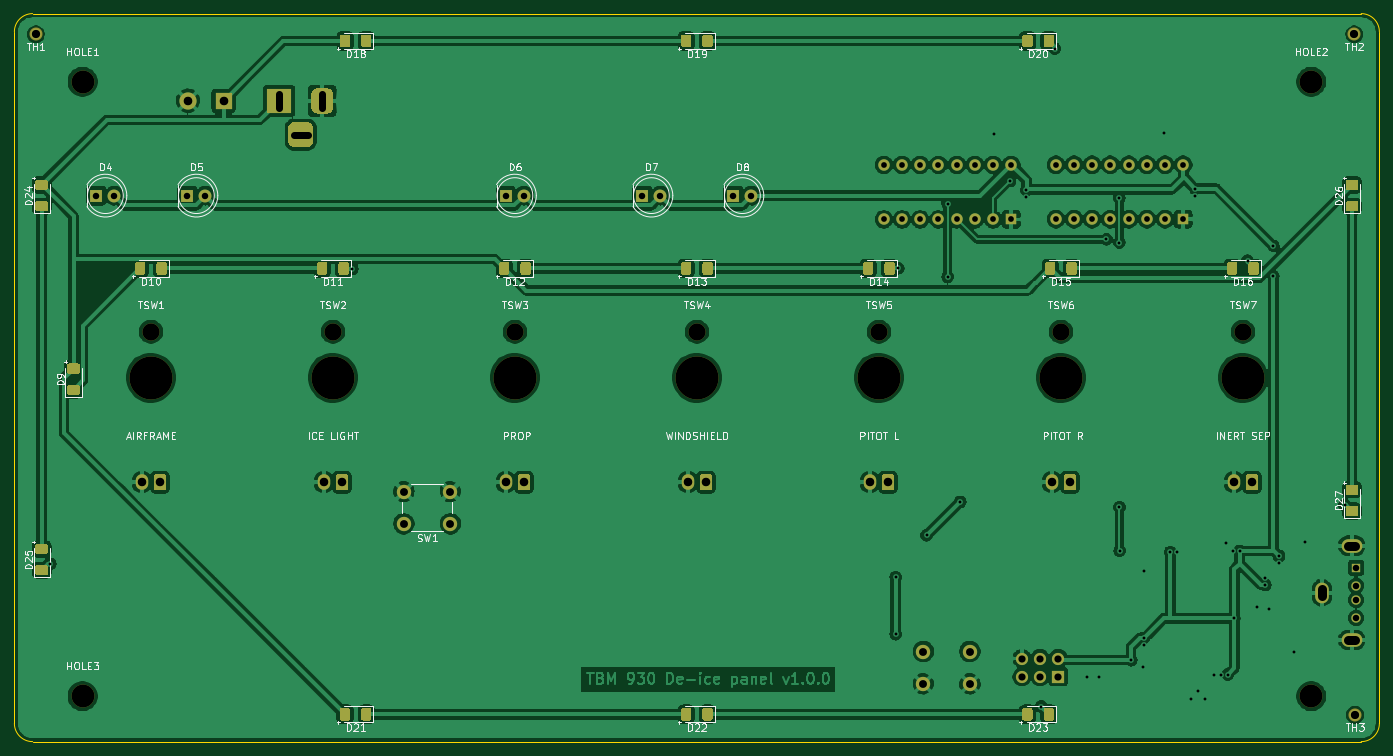
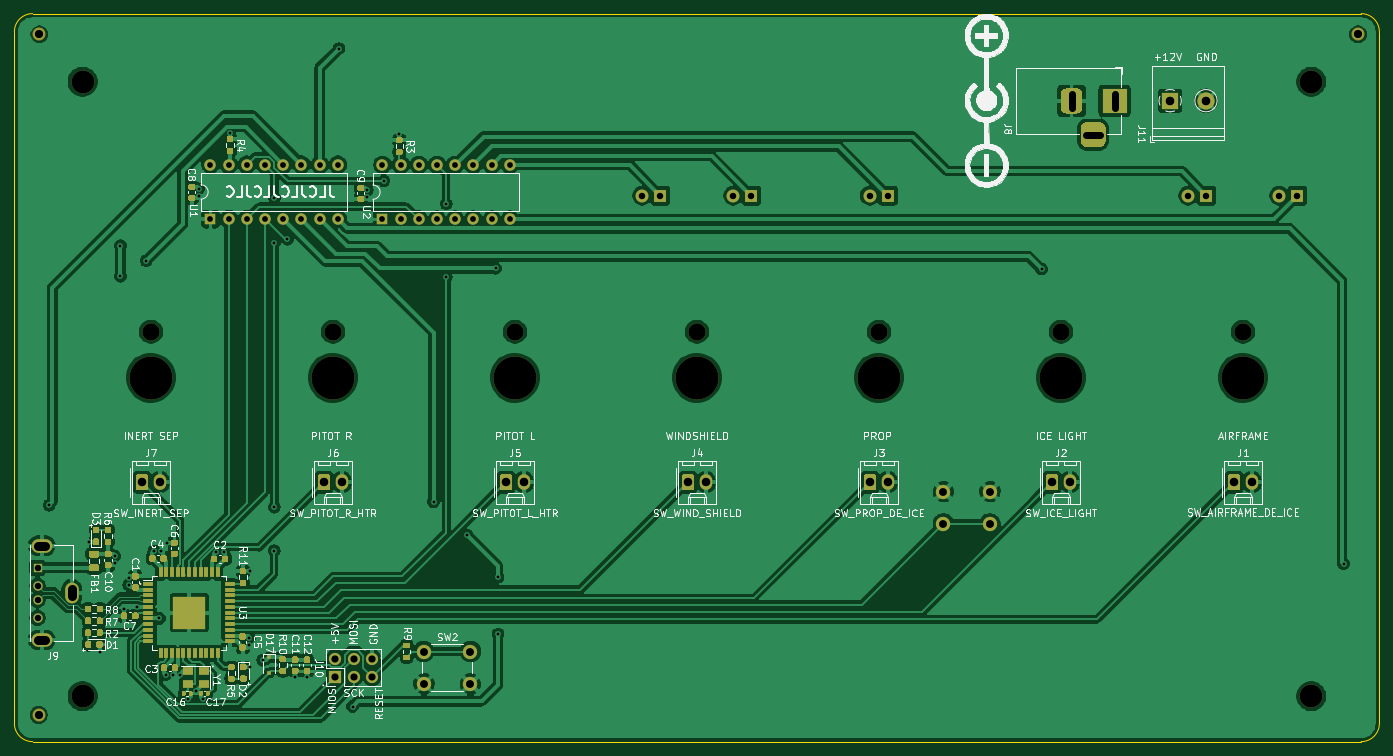
Circuit board: 11 layer files. Board 190.5 x 101.6 mm.
- bottom_copper: TBM930 - De-ice panel-B_Cu.gbl (314387 bytes)
- bottom_mask: TBM930 - De-ice panel-B_Mask.gbs (27434 bytes)
- paste: TBM930 - De-ice panel-B_Paste.gbp (21579 bytes)
- bottom_silk: TBM930 - De-ice panel-B_SilkS.gbo (142496 bytes)
- outline: TBM930 - De-ice panel-Edge_Cuts.gm1 (1048 bytes)
- top_copper: TBM930 - De-ice panel-F_Cu.gtl (290729 bytes)
- top_mask: TBM930 - De-ice panel-F_Mask.gts (18705 bytes)
- paste: TBM930 - De-ice panel-F_Paste.gtp (12642 bytes)
- top_silk: TBM930 - De-ice panel-F_SilkS.gto (67287 bytes)
- drill: TBM930 - De-ice panel-NPTH.drl (657 bytes)
- drill: TBM930 - De-ice panel-PTH.drl (2726 bytes)

=== bottom_copper: TBM930 - De-ice panel-B_Cu.gbl (314387 bytes, source omitted) ===
=== bottom_mask: TBM930 - De-ice panel-B_Mask.gbs (27434 bytes, source omitted) ===
=== paste: TBM930 - De-ice panel-B_Paste.gbp (21579 bytes, source omitted) ===
=== bottom_silk: TBM930 - De-ice panel-B_SilkS.gbo (142496 bytes, source omitted) ===
=== outline: TBM930 - De-ice panel-Edge_Cuts.gm1 ===
G04 #@! TF.GenerationSoftware,KiCad,Pcbnew,(5.1.10)-1*
G04 #@! TF.CreationDate,2021-08-23T07:30:19-07:00*
G04 #@! TF.ProjectId,TBM930 - De-ice panel,54424d39-3330-4202-9d20-44652d696365,rev?*
G04 #@! TF.SameCoordinates,Original*
G04 #@! TF.FileFunction,Profile,NP*
%FSLAX46Y46*%
G04 Gerber Fmt 4.6, Leading zero omitted, Abs format (unit mm)*
G04 Created by KiCad (PCBNEW (5.1.10)-1) date 2021-08-23 07:30:19*
%MOMM*%
%LPD*%
G01*
G04 APERTURE LIST*
G04 #@! TA.AperFunction,Profile*
%ADD10C,0.050000*%
G04 #@! TD*
G04 APERTURE END LIST*
D10*
X227330000Y-42545000D02*
X41910000Y-42545000D01*
X227330000Y-42545000D02*
G75*
G02*
X229870000Y-45085000I0J-2540000D01*
G01*
X229870000Y-141605000D02*
X229870000Y-45085000D01*
X41910000Y-144145000D02*
X227330000Y-144145000D01*
X39370000Y-45085000D02*
X39370000Y-141605000D01*
X229870000Y-141605000D02*
G75*
G02*
X227330000Y-144145000I-2540000J0D01*
G01*
X41910000Y-144145000D02*
G75*
G02*
X39370000Y-141605000I0J2540000D01*
G01*
X39370000Y-45085000D02*
G75*
G02*
X41910000Y-42545000I2540000J0D01*
G01*
M02*

=== top_copper: TBM930 - De-ice panel-F_Cu.gtl (290729 bytes, source omitted) ===
=== top_mask: TBM930 - De-ice panel-F_Mask.gts (18705 bytes, source omitted) ===
=== paste: TBM930 - De-ice panel-F_Paste.gtp (12642 bytes, source omitted) ===
=== top_silk: TBM930 - De-ice panel-F_SilkS.gto (67287 bytes, source omitted) ===
=== drill: TBM930 - De-ice panel-NPTH.drl ===
M48
; DRILL file {KiCad (5.1.10)-1} date 08/23/21 07:30:22
; FORMAT={-:-/ absolute / metric / decimal}
; #@! TF.CreationDate,2021-08-23T07:30:22-07:00
; #@! TF.GenerationSoftware,Kicad,Pcbnew,(5.1.10)-1
; #@! TF.FileFunction,NonPlated,1,2,NPTH
FMAT,2
METRIC
T1C1.152
T2C2.400
T3C3.200
T4C6.000
%
G90
G05
T1
X42.37Y-45.445
X226.37Y-45.445
X226.47Y-140.445
T2
X58.42Y-86.945
X83.82Y-86.945
X109.22Y-86.945
X134.62Y-86.945
X160.02Y-86.945
X185.42Y-86.945
X210.82Y-86.945
T3
X48.895Y-52.07
X48.895Y-137.795
X220.345Y-52.07
X220.345Y-137.795
T4
X58.42Y-93.345
X83.82Y-93.345
X109.22Y-93.345
X134.62Y-93.345
X160.02Y-93.345
X185.42Y-93.345
X210.82Y-93.345
T0
M30

=== drill: TBM930 - De-ice panel-PTH.drl ===
M48
; DRILL file {KiCad (5.1.10)-1} date 08/23/21 07:30:22
; FORMAT={-:-/ absolute / metric / decimal}
; #@! TF.CreationDate,2021-08-23T07:30:22-07:00
; #@! TF.GenerationSoftware,Kicad,Pcbnew,(5.1.10)-1
; #@! TF.FileFunction,Plated,1,2,PTH
FMAT,2
METRIC
T1C0.400
T2C0.800
T3C0.900
T4C1.000
T5C1.100
T6C1.190
T7C1.200
T8C1.300
%
G90
G05
T1
X44.37Y-119.345
X86.52Y-78.195
X162.37Y-121.195
X162.37Y-129.145
X162.72Y-78.095
X166.67Y-115.345
X169.62Y-69.095
X169.62Y-79.295
X171.37Y-110.695
X176.145Y-59.37
X178.32Y-65.895
X180.62Y-67.195
X180.62Y-68.195
X182.67Y-139.245
X184.57Y-47.445
X189.045Y-135.145
X190.695Y-135.145
X191.77Y-74.045
X193.57Y-68.295
X193.57Y-74.495
X193.595Y-111.42
X193.62Y-117.52
X195.22Y-132.77
X196.92Y-133.745
X196.97Y-120.345
X197.07Y-129.645
X197.07Y-130.645
X199.77Y-59.22
X200.67Y-117.695
X201.67Y-117.695
X203.595Y-138.17
X204.17Y-66.995
X204.17Y-67.995
X204.489Y-137.027
X205.594Y-138.159
X206.82Y-134.845
X207.72Y-134.795
X208.52Y-116.395
X208.72Y-134.795
X209.375Y-117.54
X209.62Y-126.945
X210.375Y-117.547
X211.47Y-77.045
X212.77Y-125.345
X213.895Y-121.295
X213.923Y-122.295
X214.52Y-125.595
X215.07Y-74.945
X215.07Y-79.195
X215.87Y-118.245
X215.87Y-119.245
X217.97Y-131.595
X219.47Y-116.245
X225.02Y-111.145
T2
X160.72Y-63.647
X160.72Y-71.267
X163.26Y-63.647
X163.26Y-71.267
X165.8Y-63.647
X165.8Y-71.267
X168.34Y-63.647
X168.34Y-71.267
X170.88Y-63.647
X170.88Y-71.267
X173.42Y-63.647
X173.42Y-71.267
X175.96Y-63.647
X175.96Y-71.267
X178.5Y-63.647
X178.5Y-71.267
X184.72Y-63.624
X184.72Y-71.244
X187.26Y-63.624
X187.26Y-71.244
X189.8Y-63.624
X189.8Y-71.244
X192.34Y-63.624
X192.34Y-71.244
X194.88Y-63.624
X194.88Y-71.244
X197.42Y-63.624
X197.42Y-71.244
X199.96Y-63.624
X199.96Y-71.244
X202.5Y-63.624
X202.5Y-71.244
T3
X50.8Y-67.945
X53.34Y-67.945
X63.5Y-67.945
X66.04Y-67.945
X107.95Y-67.945
X110.49Y-67.945
X127.0Y-67.945
X129.54Y-67.945
X139.7Y-67.945
X142.24Y-67.945
X226.631Y-119.888
X226.631Y-122.388
X226.631Y-124.388
X226.631Y-126.888
T4
X179.99Y-132.555
X179.99Y-135.095
X182.53Y-132.555
X182.53Y-135.095
X185.07Y-132.555
X185.07Y-135.095
T5
X93.72Y-109.245
X93.72Y-113.745
X100.22Y-109.245
X100.22Y-113.745
X166.22Y-131.572
X166.22Y-136.072
X172.72Y-131.572
X172.72Y-136.072
T6
X57.15Y-107.95
X59.69Y-107.95
X82.55Y-107.95
X85.09Y-107.95
X107.95Y-107.95
X110.49Y-107.95
X133.35Y-107.95
X135.89Y-107.95
X158.75Y-107.95
X161.29Y-107.95
X184.15Y-107.95
X186.69Y-107.95
X209.55Y-107.95
X212.09Y-107.95
T7
X63.57Y-54.695
X68.57Y-54.695
T4
X76.327Y-55.737G85X76.327Y-53.737
G05
X80.327Y-59.437G85X78.327Y-59.437
G05
X82.327Y-55.737G85X82.327Y-53.737
G05
T8
X221.851Y-123.888G85X221.851Y-122.888
G05
X225.531Y-116.818G85X226.531Y-116.818
G05
X226.531Y-129.958G85X225.531Y-129.958
G05
T0
M30

